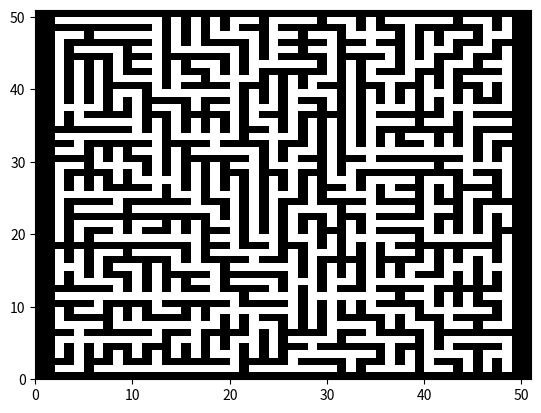

The matplotlib source for this figure:

import numpy as np
import matplotlib.pyplot as plt
import random

def get_neighbor_passages(x, y, width, height, grid):
    neighbors = []
    if x - 2 > 0 and grid[y, x - 2] == 0:
        neighbors.append((x - 2, y))
    if y - 2 > 0 and grid[y - 2, x] == 0:
        neighbors.append((x, y - 2))
    if x + 2 < width - 1 and grid[y, x + 2] == 0:
        neighbors.append((x + 2, y))
    if y + 2 < height - 1 and grid[y + 2, x] == 0:
        neighbors.append((x, y + 2))
    return neighbors

def get_neighbor_walls(x, y, width, height, grid):
    neighbors = []
    if x - 2 > 0 and grid[y, x - 2] == 1:
        neighbors.append((x - 2, y))
    if y - 2 > 0 and grid[y - 2, x] == 1:
        neighbors.append((x, y - 2))
    if x + 2 < width - 1 and grid[y, x + 2] == 1:
        neighbors.append((x + 2, y))
    if y + 2 < height - 1 and grid[y + 2, x] == 1:
        neighbors.append((x, y + 2))
    return neighbors

def generate_maze(width, height):
    grid = np.ones(shape=(height, width))
    start_x = np.random.randint(0, width - 1)
    start_y = np.random.randint(0, height - 1)
    grid[start_y, start_x] = 0
    visited = {(start_x, start_y)}
    walls = get_neighbor_walls(start_x, start_y, width, height, grid)
    while len(walls) > 0:
        x, y = random.choice(walls)
        if (x, y) not in visited:
            grid[y, x] = 0
            neighbors = get_neighbor_passages(x, y, width, height, grid)
            if len(neighbors) > 0:
                random_neighbor = random.choice(neighbors)
                new_passage = (
                    x + (random_neighbor[0] - x) // 2,
                    y + (random_neighbor[1] - y) // 2
                )
                grid[new_passage[1], new_passage[0]] = 0
                visited.add(new_passage)
                new_walls = get_neighbor_walls(x, y, width, height, grid)
                walls.remove((x, y))
                walls.extend(new_walls)
            else:
                walls.remove((x, y))
            visited.add((x, y))
        else:
            walls.remove((x, y))
    return grid

if __name__ == "__main__":
    maze = generate_maze(51, 51)
    plt.pcolormesh(maze, cmap='binary')
    plt.show()